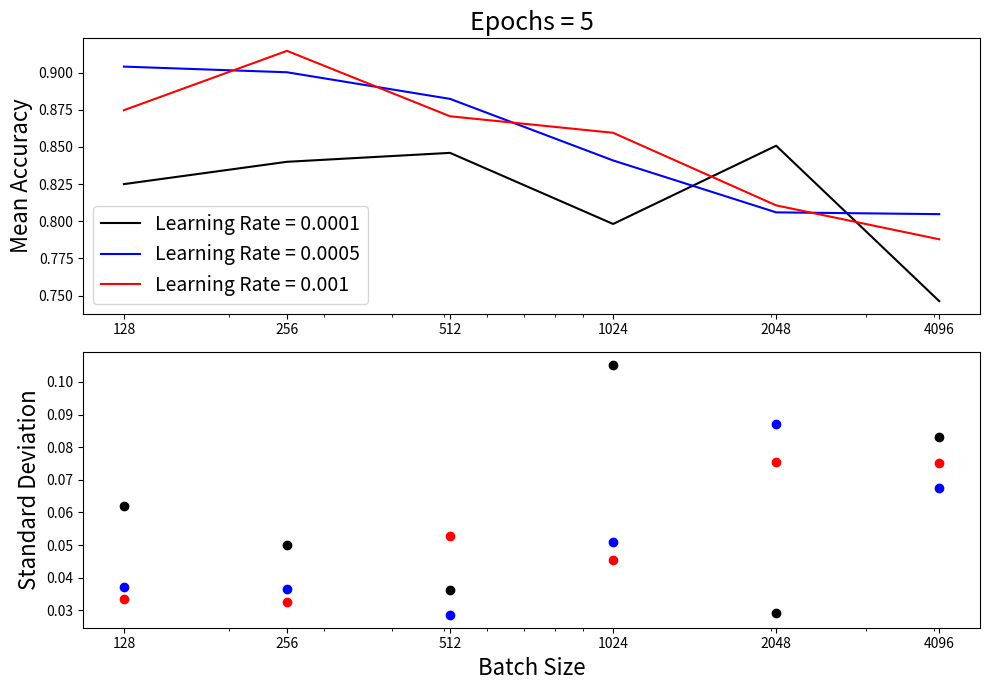

Generate this figure with matplotlib: (Note: this script raises an exception after producing the figure.)
# -*- coding: utf-8 -*-
"""
Spyder Editor

This is a temporary script file.
"""

import matplotlib.pyplot as plt

e5_LR001 = [0.825,0.840,0.846,0.7982, 0.8508,0.7463]
e10_LR001 = [0.8978,0.8680,0.8503,0.8072,0.8362,0.8153]
e15_LR001 = [0.9502,0.8905,0.8592,0.8495,0.8322,0.7922]

e5_LR001_std = [0.0620, 0.0499, 0.0362, 0.1052, 0.0291, 0.0832]
e10_LR001_std = [0.0379, 0.0476, 0.0464, 0.0724, 0.0290, 0.0515]
e15_LR001_std = [0.0220, 0.0553, 0.0493, 0.0293, 0.0492, 0.0652]

e5_LR005 = [0.9040,0.9002, 0.8823, 0.8409, 0.8060, 0.8048]
e10_LR005 = [0.9497, 0.9491, 0.9278, 0.8542, 0.8503, 0.8457]
e15_LR005 = [0.9512, 0.9621, 0.9626, 0.9469, 0.8618, 0.8372]

e5_LR005_std = [0.0372, 0.0365, 0.0285, 0.0508, 0.0872, 0.0676]
e10_LR005_std = [0.0220, 0.0113, 0.0248, 0.1003, 0.0513, 0.0403]
e15_LR005_std = [0.0233, 0.0122, 0.0114, 0.0213, 0.0859, 0.0502]

e5_LR01 = [0.8747, 0.9146, 0.8706, 0.8595, 0.8107, 0.7879]
e10_LR01 = [0.9097, 0.9396, 0.8949, 0.8735, 0.8557, 0.8424]
e15_LR01 = [0.9295, 0.9241, 0.9428, 0.9421, 0.8396, 0.8695]

e5_LR01_std = [0.0335, 0.0324, 0.0528, 0.0455, 0.0756, 0.0752]
e10_LR01_std = [0.0400, 0.0166, 0.0398, 0.0614, 0.0363, 0.0447]
e15_LR01_std = [0.0200, 0.0232, 0.0141, 0.0155, 0.1210, 0.0272]

batch_size = [128,256,512,1024,2048, 4096]
batch_time = [3864.4712, 3319.0052, 2949.0057, 2779.8445, 2678.4618, 2643.0482]

batch_size_2018 = [512, 1024, 2048, 4096]
batch_time_2018 = [1662.0, 1225, 1304, 1674]

plt.figure(figsize=(10,7))
plt.subplot(2,1,1)
plt.title("Epochs = 5", fontsize = 18)
plt.ylabel("Mean Accuracy", fontsize = 16)
plt.semilogx(batch_size, e5_LR001, label = "Learning Rate = 0.0001", color = "black")
plt.semilogx(batch_size, e5_LR005, label = "Learning Rate = 0.0005", color = "blue")
plt.semilogx(batch_size, e5_LR01, label = "Learning Rate = 0.001", color = "red")
plt.xticks(batch_size, labels = batch_size)
plt.legend(prop={'size': 14})

plt.subplot(2,1,2)
plt.semilogx(batch_size, e5_LR001_std, color = "black", marker='o', linewidth=0)
plt.semilogx(batch_size, e5_LR005_std, color = "blue", marker='o', linewidth=0)
plt.semilogx(batch_size, e5_LR01_std, color = "red", marker='o', linewidth=0)
plt.xlabel("Batch Size", fontsize = 16)
plt.ylabel("Standard Deviation", fontsize = 16)
plt.xticks(batch_size, labels = batch_size)
plt.tight_layout()
plt.savefig('/Users/<user>/Desktop/E5.png')


plt.figure(figsize=(10,7))
plt.subplot(2,1,1)
plt.title("Epochs = 10", fontsize = 18)
plt.ylabel("Mean Accuracy", fontsize = 16)
plt.semilogx(batch_size, e10_LR001, label = "Learning Rate = 0.0001", color = "black")
plt.semilogx(batch_size, e10_LR005, label = "Learning Rate = 0.0005", color = "blue")
plt.semilogx(batch_size, e10_LR01, label = "Learning Rate = 0.001", color = "red")
plt.legend(prop={'size': 14})
plt.xticks(batch_size, labels = batch_size)

plt.subplot(2,1,2)
plt.semilogx(batch_size, e10_LR001_std, color = "black", marker='o', linewidth=0)
plt.semilogx(batch_size, e10_LR005_std, color = "blue", marker='o', linewidth=0)
plt.semilogx(batch_size, e10_LR01_std, color = "red", marker='o', linewidth=0)
plt.xlabel("Batch Size", fontsize = 16)
plt.ylabel("Standard Deviation", fontsize = 16)
plt.xticks(batch_size, labels = batch_size)
plt.tight_layout()
plt.savefig('/Users/<user>/Desktop/E10.png')

plt.figure(figsize=(10,7))
plt.subplot(2,1,1)
plt.title("Epochs = 15", fontsize = 18)
plt.ylabel("Mean Accuracy", fontsize = 16)
plt.semilogx(batch_size, e15_LR001, label = "Learning Rate = 0.0001", color = "black")
plt.semilogx(batch_size, e15_LR005, label = "Learning Rate = 0.0005", color = "blue")
plt.semilogx(batch_size, e15_LR01, label = "Learning Rate = 0.001", color = "red")
plt.legend(prop={'size': 14})
plt.xticks(batch_size, labels = batch_size)

plt.subplot(2,1,2)
plt.semilogx(batch_size, e15_LR001_std, color = "black", marker='o', linewidth=0)
plt.semilogx(batch_size, e15_LR005_std, color = "blue", marker='o', linewidth=0)
plt.semilogx(batch_size, e15_LR01_std, color = "red", marker='o', linewidth=0)
plt.xlabel("Batch Size", fontsize = 16)
plt.ylabel("Standard Deviation", fontsize = 16)
plt.xticks(batch_size, labels = batch_size)
plt.tight_layout()
plt.savefig('/Users/<user>/Desktop/E15.png')

plt.figure(figsize=(10,5))
plt.title("Train Time per Batch", fontsize = 18)
plt.ylabel("Train Time (s)", fontsize = 16)
plt.xlabel("Batch Size", fontsize = 16)
plt.semilogx(batch_size, batch_time, color = "red", marker='o', label = "2013")
plt.semilogx(batch_size_2018, batch_time_2018, color = "blue", marker='o', label = "2018")
plt.xticks(batch_size, labels = batch_size)
plt.legend(prop={'size': 14})

plt.tight_layout()
plt.savefig('/Users/<user>/Desktop/TrainTime.png')

